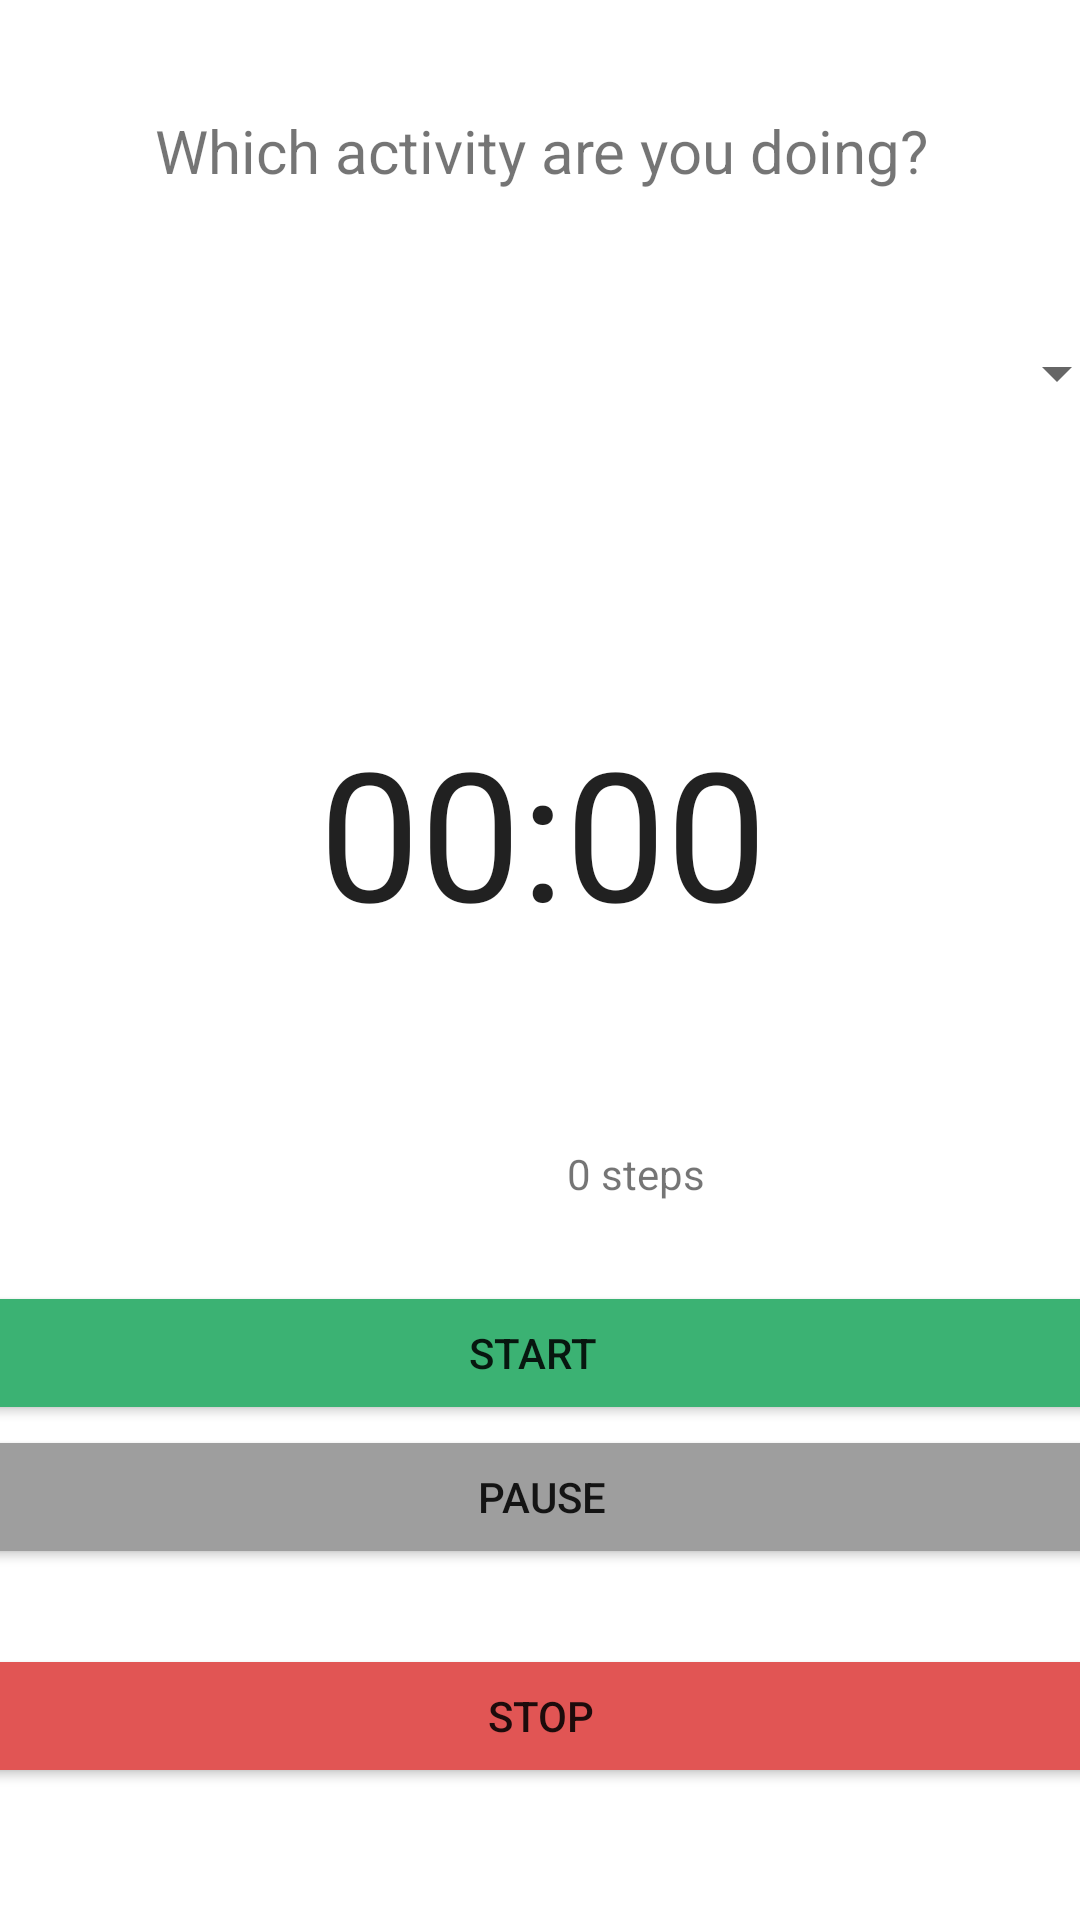

Here is an Android app screen rendered from its layout file. Give the layout XML and the strings, colors and styles it references.
<!-- AndroidManifest.xml: application theme Theme.PhysicalTracker -->
<!-- res/layout/fragment_record.xml -->
<androidx.constraintlayout.widget.ConstraintLayout xmlns:android="http://schemas.android.com/apk/res/android"
    xmlns:app="http://schemas.android.com/apk/res-auto"
    xmlns:tools="http://schemas.android.com/tools"
    android:layout_width="match_parent"
    android:layout_height="match_parent"
    tools:context=".MainActivity">

    <TextView
        android:id="@+id/textView"
        android:layout_width="408dp"
        android:layout_height="55dp"
        android:gravity="center"
        android:text="Which activity are you doing?"
        android:textSize="20sp"
        app:layout_constraintBottom_toTopOf="@+id/spActivityList"
        app:layout_constraintEnd_toEndOf="parent"
        app:layout_constraintHorizontal_bias="0.5"
        app:layout_constraintStart_toStartOf="parent"
        app:layout_constraintTop_toTopOf="parent" />

    <Spinner
        android:id="@+id/spActivityList"
        android:layout_width="390dp"
        android:layout_height="49dp"
        android:layout_marginBottom="52dp"
        app:layout_constraintBottom_toTopOf="@+id/chronometer"
        app:layout_constraintEnd_toEndOf="parent"
        app:layout_constraintHorizontal_bias="0.476"
        app:layout_constraintStart_toStartOf="parent" />

    <Chronometer
        android:id="@+id/chronometer"
        android:layout_width="368dp"
        android:layout_height="152dp"
        android:gravity="center"
        android:textSize="60sp"
        app:layout_constraintBottom_toBottomOf="parent"
        app:layout_constraintEnd_toEndOf="parent"
        app:layout_constraintHorizontal_bias="0.457"
        app:layout_constraintStart_toStartOf="parent"
        app:layout_constraintTop_toTopOf="parent"
        app:layout_constraintVertical_bias="0.412" />

    <Button
        android:id="@+id/btnStart"
        android:layout_width="379dp"
        android:layout_height="wrap_content"
        android:layout_marginHorizontal="16dp"
        android:layout_marginTop="20dp"
        android:backgroundTint="@color/startBtn"
        android:paddingVertical="12dp"
        android:text="Start"
        app:layout_constraintEnd_toEndOf="parent"
        app:layout_constraintHorizontal_bias="0.562"
        app:layout_constraintStart_toStartOf="parent"
        app:layout_constraintTop_toBottomOf="@+id/imageView" />

    <Button
        android:id="@+id/btnPauseResume"
        android:layout_width="379dp"
        android:layout_height="wrap_content"
        android:layout_marginHorizontal="16dp"
        android:paddingVertical="12dp"
        android:text="Pause"
        android:backgroundTint="@color/pauseBtn"
        app:layout_constraintEnd_toEndOf="parent"
        app:layout_constraintHorizontal_bias="0.5"
        app:layout_constraintStart_toStartOf="parent"
        app:layout_constraintTop_toBottomOf="@+id/btnStart" />

    <Button
        android:id="@+id/btnStop"
        android:layout_width="379dp"
        android:layout_height="wrap_content"
        android:layout_marginHorizontal="16dp"
        android:paddingVertical="12dp"
        android:text="Stop"
        android:backgroundTint="@color/stopBtn"
        app:layout_constraintBottom_toBottomOf="parent"
        app:layout_constraintEnd_toEndOf="parent"
        app:layout_constraintStart_toStartOf="parent"
        app:layout_constraintTop_toBottomOf="@+id/btnPauseResume"
        app:layout_constraintVertical_bias="0.36" />

    <ImageView
        android:id="@+id/imageView"
        android:layout_width="65dp"
        android:layout_height="34dp"
        android:layout_marginStart="124dp"
        android:layout_marginTop="20dp"
        app:layout_constraintBottom_toTopOf="@+id/btnStart"
        app:layout_constraintStart_toStartOf="parent"
        app:layout_constraintTop_toBottomOf="@+id/chronometer"
        app:srcCompat="@drawable/ic_footsteps" />

    <TextView
        android:id="@+id/tvStepsCounter"
        android:layout_width="wrap_content"
        android:layout_height="wrap_content"
        android:text="0 steps"
        app:layout_constraintBottom_toTopOf="@+id/btnStart"
        app:layout_constraintEnd_toEndOf="parent"
        app:layout_constraintHorizontal_bias="0.0"
        app:layout_constraintStart_toEndOf="@+id/imageView"
        app:layout_constraintTop_toBottomOf="@+id/chronometer"
        app:layout_constraintVertical_bias="0.522" />

</androidx.constraintlayout.widget.ConstraintLayout>
<!-- resources referenced by this layout -->
<resources>
  <color name="pauseBtn">#9E9E9E</color>
  <color name="startBtn">#3BB273</color>
  <color name="stopBtn">#E15554</color>
  <style name="Theme.PhysicalTracker" parent="Base.Theme.PhysicalTracker" />
  <style name="Base.Theme.PhysicalTracker" parent="Theme.MaterialComponents.Light.DarkActionBar">
          
          
          <item name="colorPrimary">@color/colorPrimary</item>
          <item name="colorPrimaryDark">@color/colorPrimaryDark</item>
          <item name="colorAccent">@color/colorAccent</item>
      </style>
  <color name="colorPrimary">#4D9DE0</color>
  <color name="colorPrimaryDark">#303F9F</color>
  <color name="colorAccent">#FF4081</color>
</resources>
